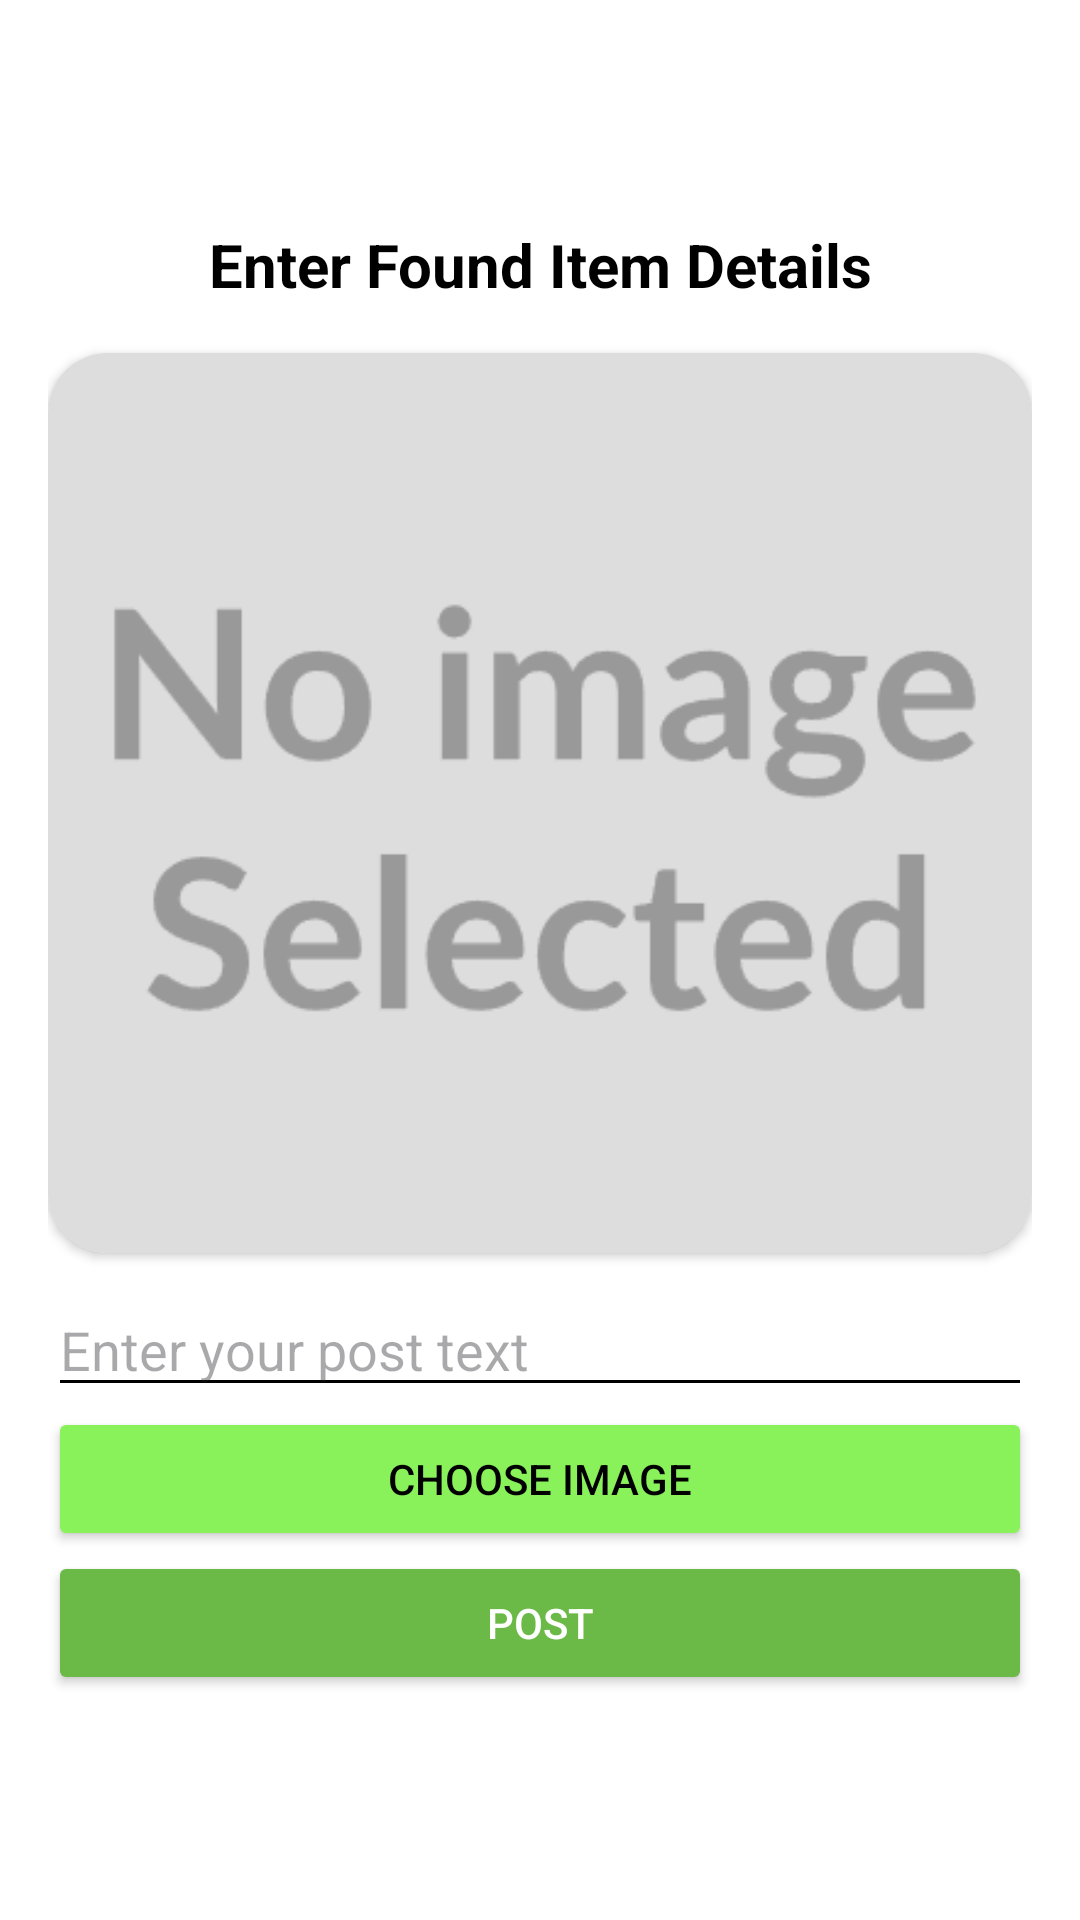

This screen was rendered from an Android layout file. Write that file and the resources it references.
<!-- AndroidManifest.xml: application theme Theme.TrackHub -->
<!-- res/layout/activity_post_dialog.xml -->
<?xml version="1.0" encoding="utf-8"?>
<LinearLayout xmlns:android="http://schemas.android.com/apk/res/android"
    xmlns:app="http://schemas.android.com/apk/res-auto"
    android:layout_width="match_parent"
    android:layout_height="wrap_content"
    android:orientation="vertical"
    android:gravity="center"
    android:padding="16dp"
    android:background="@color/white"
    >

    <TextView
        android:id="@+id/infoTitleHeader"
        android:layout_width="match_parent"
        android:layout_height="wrap_content"
        android:text="Enter Found Item Details"
        android:textSize="20sp"
        android:textAlignment="center"
        android:layout_marginBottom="16dp"
        android:textColor="@color/black"
        android:textStyle="bold"
        />

    <androidx.cardview.widget.CardView
        android:layout_width="match_parent"
        android:layout_height="300dp"
        app:cardCornerRadius="20dp"
        android:layout_marginBottom="10dp"
        >

        <ImageView
            android:id="@+id/imageDisplay"
            android:layout_width="match_parent"
            android:layout_height="match_parent"
            android:scaleType="centerCrop"
            android:src="@drawable/noimage" />
    </androidx.cardview.widget.CardView>
    <EditText
        android:id="@+id/editDescription"
        android:layout_width="match_parent"
        android:layout_height="wrap_content"
        android:hint="Enter your post text"
        android:inputType="textMultiLine"
        android:textColor="@color/black"
        android:backgroundTint="@color/black"
        android:maxLines="5" />

    <Button
        android:id="@+id/chooseImageButton"
        android:layout_width="match_parent"
        android:layout_height="wrap_content"
        android:text="Choose Image"
        android:backgroundTint="@color/primaryGreen"
        android:textColor="@color/black"
        />

    <Button
        android:id="@+id/postButton"
        android:layout_width="match_parent"
        android:layout_height="wrap_content"
        android:text="Post"
        android:backgroundTint="@color/tertiaryGreen"
        android:textColor="@color/white"
        />
</LinearLayout>
<!-- resources referenced by this layout -->
<resources>
  <color name="black">#FF000000</color>
  <color name="primaryGreen">#89f25a</color>
  <color name="tertiaryGreen">#6bb947</color>
  <color name="white">#FFFFFFFF</color>
  <!-- drawable noimage: png bitmap (drawable, 9617 bytes) -->
  <style name="Theme.TrackHub" parent="Base.Theme.TrackHub" />
  <style name="Base.Theme.TrackHub" parent="Theme.Material3.DayNight.NoActionBar">
          
          
  
      </style>
</resources>
